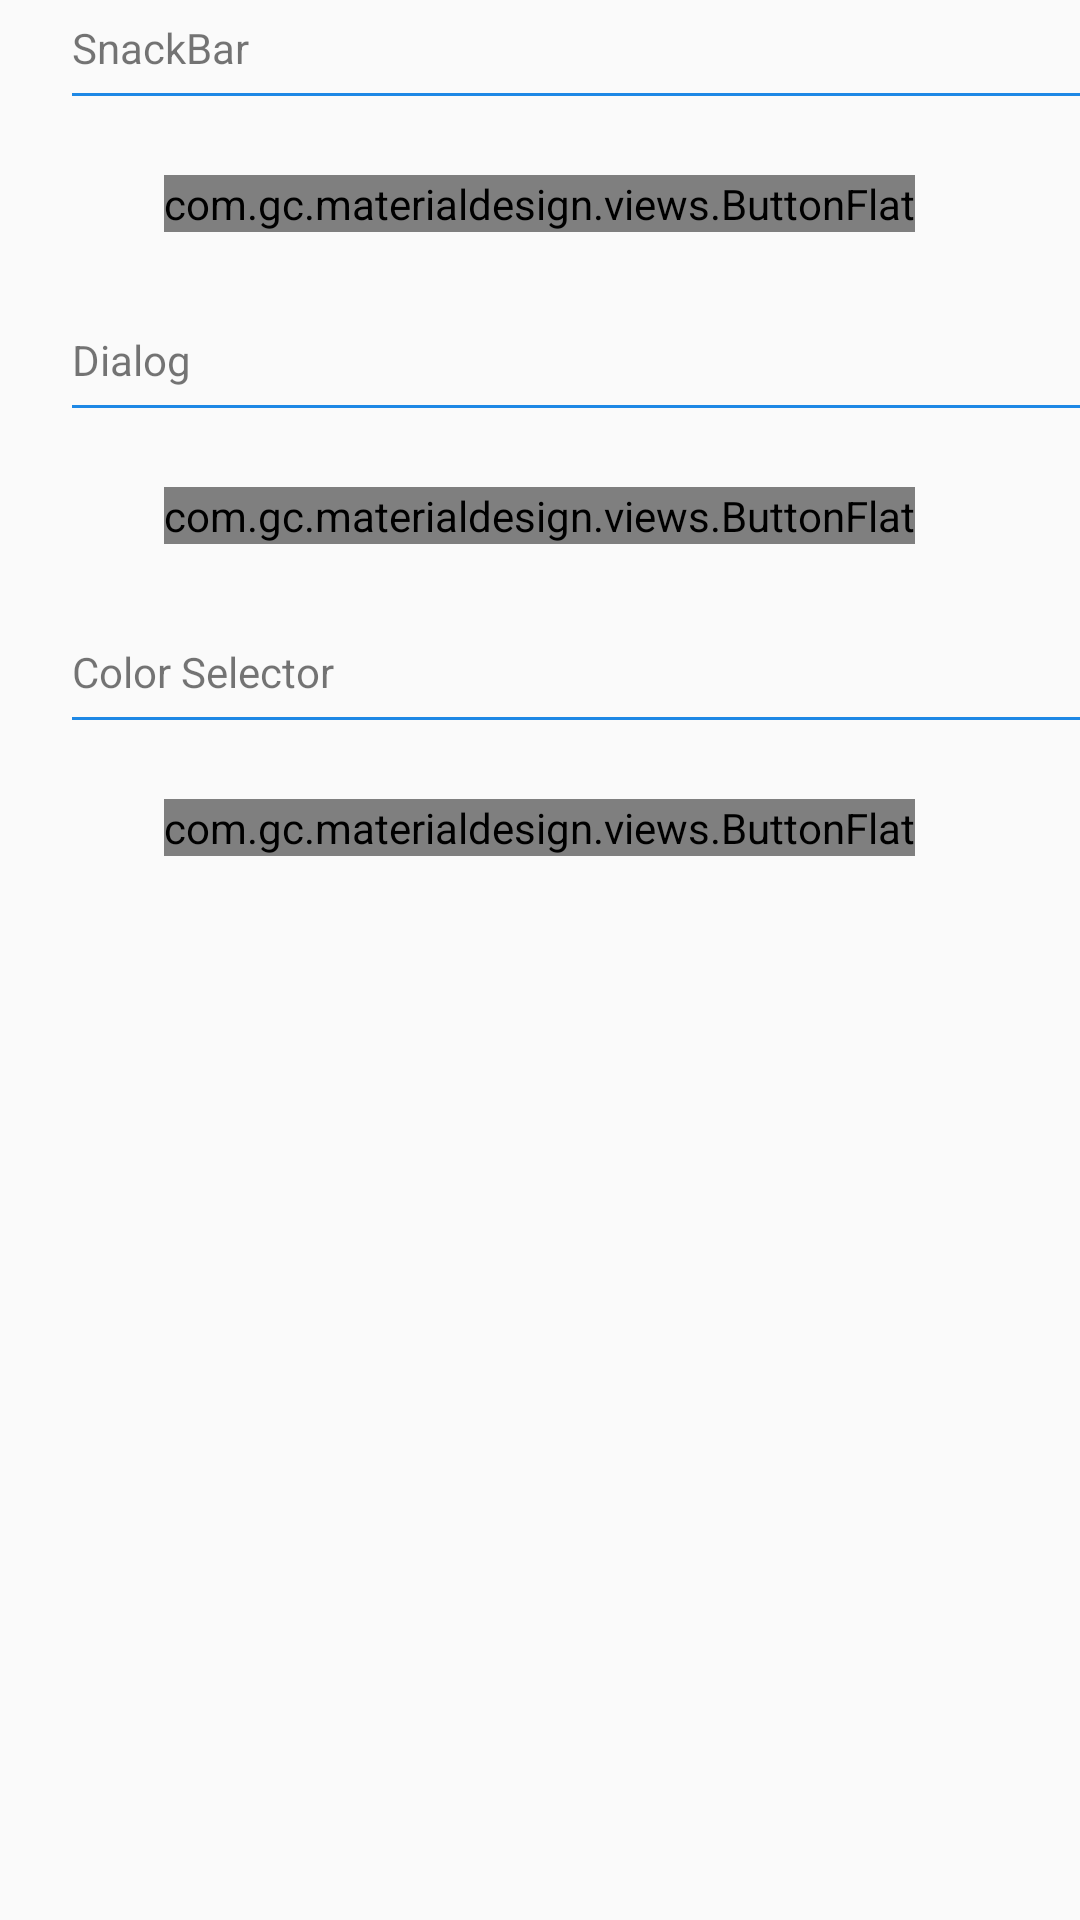

Produce the Android XML layout that renders to this screen, including the resource entries it uses.
<!-- AndroidManifest.xml: application theme AppTheme -->
<!-- res/layout/fragment_widgets.xml -->
<?xml version="1.0" encoding="utf-8"?>
<RelativeLayout xmlns:android="http://schemas.android.com/apk/res/android"
                xmlns:materialdesign="http://schemas.android.com/apk/res-auto"
                android:layout_width="match_parent"
                android:layout_height="match_parent"
                android:paddingBottom="24dp" >

    <LinearLayout
        android:layout_width="fill_parent"
        android:layout_height="fill_parent"
        android:orientation="vertical" >


        <RelativeLayout
            android:layout_width="fill_parent"
            android:layout_height="32dp"
            android:layout_marginLeft="24dp" >

            <TextView
                android:layout_width="wrap_content"
                android:layout_height="wrap_content"
                android:layout_centerVertical="true"
                android:text="SnackBar" />

            <View
                android:layout_width="fill_parent"
                android:layout_height="1dp"
                android:layout_alignParentBottom="true"
                android:background="#1E88E5" />
        </RelativeLayout>

        <RelativeLayout
            android:layout_width="fill_parent"
            android:layout_height="72dp" >

            <com.gc.materialdesign.views.ButtonFlat
                android:id="@+id/buttonSnackBar"
                android:layout_width="wrap_content"
                android:layout_height="wrap_content"
                android:layout_centerInParent="true"
                android:text="Show SnackBar" />
        </RelativeLayout>
        <RelativeLayout
            android:layout_width="fill_parent"
            android:layout_height="32dp"
            android:layout_marginLeft="24dp" >

            <TextView
                android:layout_width="wrap_content"
                android:layout_height="wrap_content"
                android:layout_centerVertical="true"
                android:text="Dialog" />

            <View
                android:layout_width="fill_parent"
                android:layout_height="1dp"
                android:layout_alignParentBottom="true"
                android:background="#1E88E5" />
        </RelativeLayout>

        <RelativeLayout
            android:layout_width="fill_parent"
            android:layout_height="72dp" >

            <com.gc.materialdesign.views.ButtonFlat
                android:id="@+id/buttonDialog"
                android:layout_width="wrap_content"
                android:layout_height="wrap_content"
                android:layout_centerInParent="true"
                android:text="Show Dialog" />
        </RelativeLayout>
        <RelativeLayout
            android:layout_width="fill_parent"
            android:layout_height="32dp"
            android:layout_marginLeft="24dp" >

            <TextView
                android:layout_width="wrap_content"
                android:layout_height="wrap_content"
                android:layout_centerVertical="true"
                android:text="Color Selector" />

            <View
                android:layout_width="fill_parent"
                android:layout_height="1dp"
                android:layout_alignParentBottom="true"
                android:background="#1E88E5" />
        </RelativeLayout>

        <RelativeLayout
            android:layout_width="fill_parent"
            android:layout_height="72dp" >

            <com.gc.materialdesign.views.ButtonFlat
                android:id="@+id/buttonColorSelector"
                android:layout_width="wrap_content"
                android:layout_height="wrap_content"
                android:layout_centerInParent="true"
                android:text="Show Color Selector" />
        </RelativeLayout>
    </LinearLayout>

</RelativeLayout>
<!-- resources referenced by this layout -->
<resources>
  <style name="AppTheme" parent="Theme.AppCompat.Light.NoActionBar">
          
          <item name="colorPrimary">@color/colorPrimary</item>
          <item name="colorPrimaryDark">@color/colorPrimaryDark</item>
          <item name="colorAccent">@color/colorAccent</item>
      </style>
  <!-- not gathered from this repository: default colours our renderer supplied (Android Studio template values) -->
  <color name="colorPrimary">#FF6200EE</color>
  <color name="colorPrimaryDark">#FF3700B3</color>
  <color name="colorAccent">#FF03DAC5</color>
</resources>
